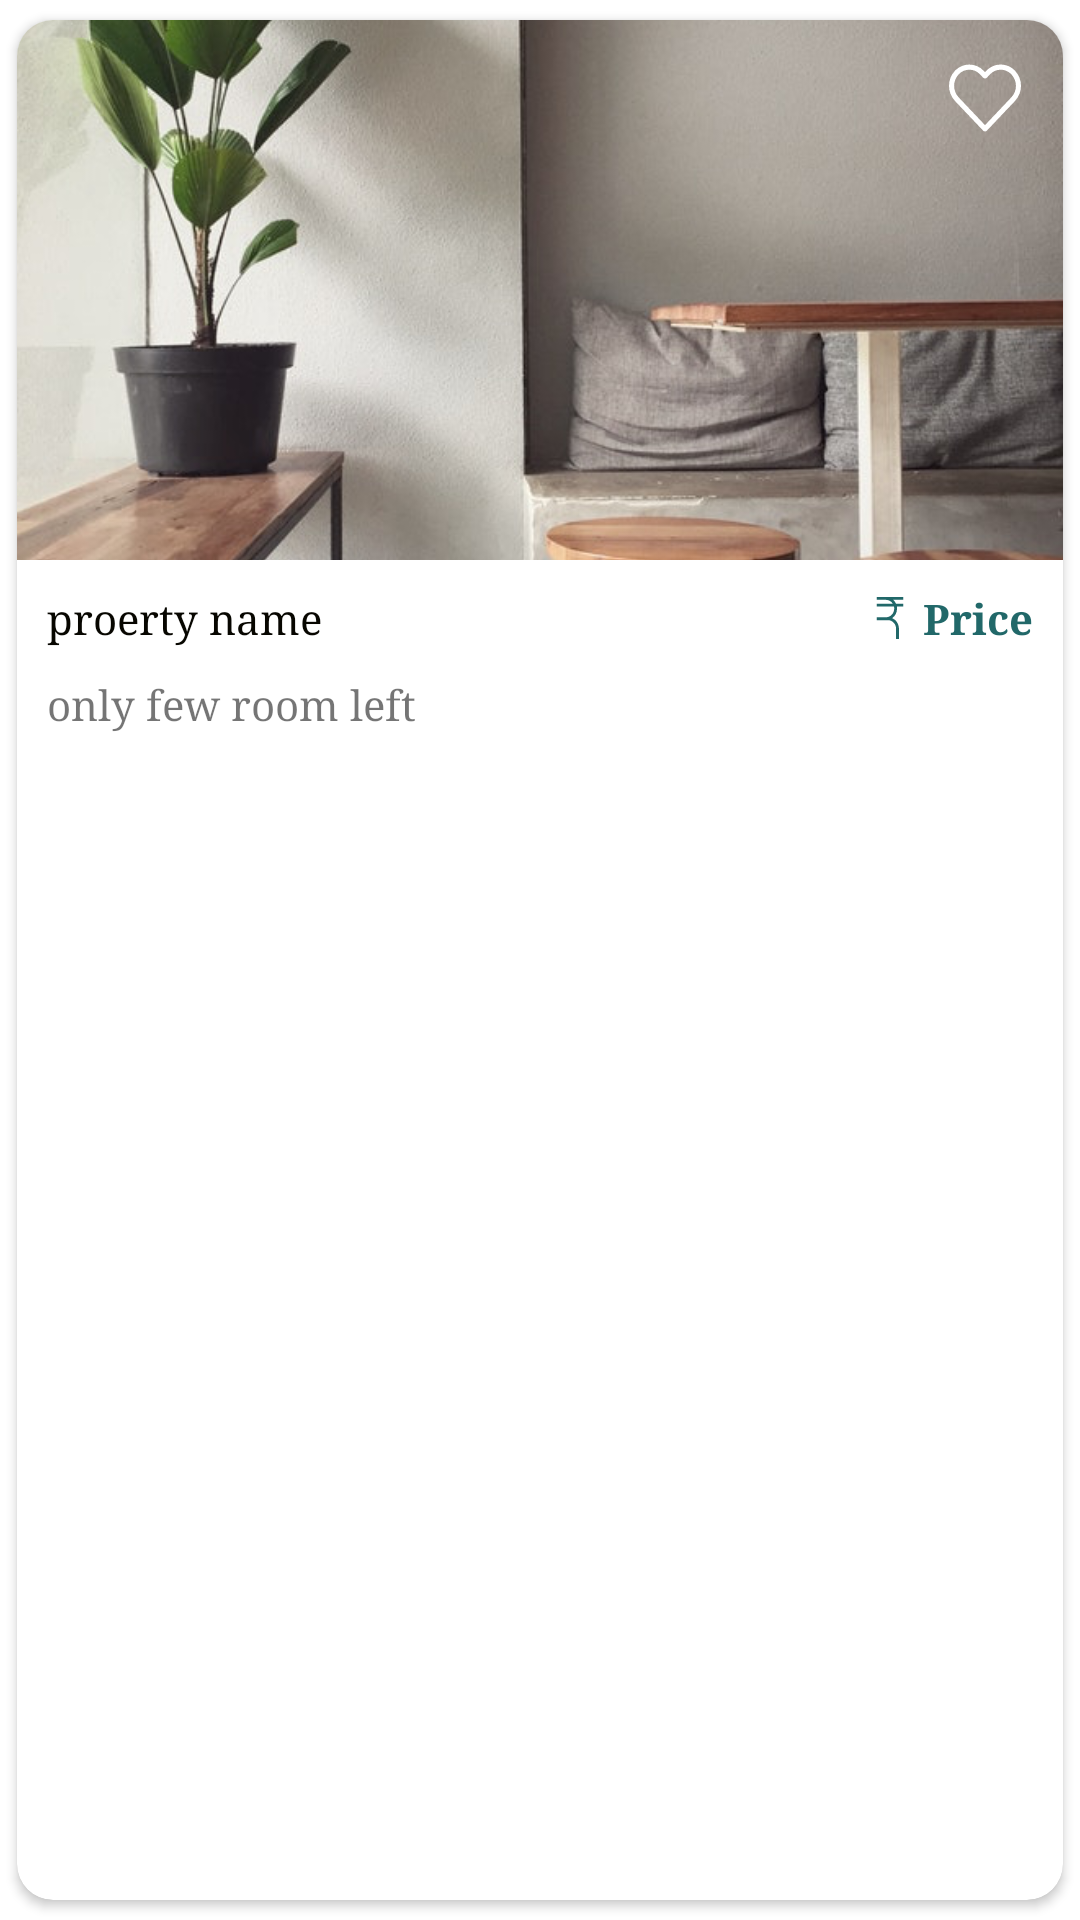

This screen was rendered from an Android layout file. Write that file and the resources it references.
<!-- AndroidManifest.xml: application theme noActionBar -->
<!-- res/layout/single_property.xml -->
<?xml version="1.0" encoding="utf-8"?>
<androidx.cardview.widget.CardView
    android:clipToPadding="true"
    app:cardUseCompatPadding="true"
    app:cardCornerRadius="@dimen/padding_12"
    xmlns:android="http://schemas.android.com/apk/res/android"
    android:layout_width="match_parent"
    android:layout_height="wrap_content"
    xmlns:app="http://schemas.android.com/apk/res-auto">
    <androidx.constraintlayout.widget.ConstraintLayout
        android:layout_width="match_parent"
        android:layout_height="wrap_content">
        <ImageView
            android:id="@+id/image"
            android:scaleType="centerCrop"
            android:src="@drawable/single_property_fod"
            app:layout_constraintStart_toStartOf="parent"
            app:layout_constraintTop_toTopOf="parent"
            android:layout_width="match_parent"
            android:layout_height="@dimen/size_180"/>
        <ImageButton
            android:id="@+id/heart"
            android:layout_margin="@dimen/margin_view_top"
            android:background="@drawable/click_btn_circle"
            android:src="@drawable/heart"
            app:layout_constraintEnd_toEndOf="parent"
            app:layout_constraintTop_toTopOf="parent"
            android:layout_width="@dimen/size_24"
            android:layout_height="@dimen/size_24"/>
        <TextView
            android:id="@+id/name"
            android:textColor="@color/text_color"
            android:text="proerty name"
            android:padding="@dimen/parent_padding"
            app:layout_constraintStart_toStartOf="parent"
            app:layout_constraintTop_toBottomOf="@id/image"
            android:layout_width="wrap_content"
            android:layout_height="wrap_content"></TextView>
        <TextView
            android:drawableTint="@color/accent_text"
            android:drawablePadding="@dimen/size_4"
            android:drawableStart="@drawable/indian_currnecy"
            android:textStyle="bold"
            android:id="@+id/price"
            android:textColor="@color/accent_text"
            android:text="Price"
            android:padding="@dimen/parent_padding"
            app:layout_constraintEnd_toEndOf="parent"
            app:layout_constraintTop_toBottomOf="@id/image"
            android:layout_width="wrap_content"
            android:layout_height="wrap_content"></TextView>
        <TextView
            android:id="@+id/room_left"
            android:paddingBottom="@dimen/size_4"
            android:paddingLeft="@dimen/parent_padding"
            android:text="only few room left"
            app:layout_constraintEnd_toStartOf="parent"
            app:layout_constraintTop_toBottomOf="@id/name"
            android:layout_width="match_parent"
            android:layout_height="wrap_content"></TextView>

    </androidx.constraintlayout.widget.ConstraintLayout>
</androidx.cardview.widget.CardView>
<!-- resources referenced by this layout -->
<resources>
  <color name="accent_text">#216869</color>
  <color name="text_color">#070600</color>
  <dimen name="margin_view_top">14sp</dimen>
  <dimen name="padding_12">12sp</dimen>
  <dimen name="parent_padding">10sp</dimen>
  <dimen name="size_180">180sp</dimen>
  <dimen name="size_24">24sp</dimen>
  <dimen name="size_4">4sp</dimen>
  <!-- drawable click_btn_circle (drawable) -->
  <?xml version="1.0" encoding="utf-8"?>
  <ripple xmlns:android="http://schemas.android.com/apk/res/android"
      android:color="@color/shimeerback">
      <item>
          <shape android:shape="oval">
              <size
                  android:width="@dimen/size_52"
                  android:height="@dimen/size_52"></size>
              <gradient
                  android:endColor="@android:color/transparent"
                  android:startColor="@android:color/transparent" />
              <corners android:radius="@dimen/size_0"></corners>
  
          </shape>
      </item>
  </ripple>
  <!-- drawable heart (drawable) -->
  <?xml version="1.0" encoding="utf-8"?>
  <vector xmlns:android="http://schemas.android.com/apk/res/android"
      android:width="@dimen/size_24"
      android:height="@dimen/size_24"
      android:viewportWidth="477.534"
      android:viewportHeight="477.534">
  
      <path
          android:fillColor="@color/white"
          android:pathData="M438.482,58.61c-24.7-26.549-59.311-41.655-95.573-41.711c-36.291,0.042-70.938,15.14-95.676,41.694l-8.431,8.909 l-8.431-8.909C181.284,5.762,98.662,2.728,45.832,51.815c-2.341,2.176-4.602,4.436-6.778,6.778 c-52.072,56.166-52.072,142.968,0,199.134l187.358,197.581c6.482,6.843,17.284,7.136,24.127,0.654 c0.224-0.212,0.442-0.43,0.654-0.654l187.29-197.581C490.551,201.567,490.551,114.77,438.482,58.61z M413.787,234.226h-0.017 L238.802,418.768L63.818,234.226c-39.78-42.916-39.78-109.233,0-152.149c36.125-39.154,97.152-41.609,136.306-5.484 c1.901,1.754,3.73,3.583,5.484,5.484l20.804,21.948c6.856,6.812,17.925,6.812,24.781,0l20.804-21.931 c36.125-39.154,97.152-41.609,136.306-5.484c1.901,1.754,3.73,3.583,5.484,5.484C453.913,125.078,454.207,191.516,413.787,234.226 z" />
  </vector>
  <!-- drawable indian_currnecy (drawable) -->
  <?xml version="1.0" encoding="utf-8"?>
  <vector xmlns:android="http://schemas.android.com/apk/res/android"
      android:width="@dimen/size_14"
      android:height="@dimen/size_14"
      android:viewportWidth="440"
      android:viewportHeight="440">
  
      <path
          android:fillColor="#000000"
          android:pathData="M358.935,0.076H181.959C180.661,0.031,179.359,0,178.051,0L86.332,0.076H81.07c-0.013,0.004,0,15.004,0,15.004v14.996 c0.013,0.004,5.287,0,5.287,0h95.07c28.135,1.157,52.84,16.754,67.712,40H81.07v30h180.534c1.521,6.784,2.331,13.858,2.331,21.13 c0,50.277-38.522,91.18-85.872,91.18H81.07v30h116.993c47.35,0,85.872,40.915,85.872,91.207V440h30V333.594 c0-50.298-29.444-93.535-71.246-111.852c30.891-21.789,51.246-58.722,51.246-100.535c0-7.206-0.607-14.266-1.766-21.13h66.766v-30 h-75.831c-6.855-15.348-16.693-28.955-28.734-40h104.565V0.076z" />
  </vector>
  <!-- drawable single_property_fod: png bitmap (drawable-hdpi, 419577 bytes) -->
  <style name="noActionBar" parent="Theme.MaterialComponents.Light.NoActionBar">
          
          <item name="colorPrimary">@color/colorPrimary</item>
          <item name="colorPrimaryDark">@color/colorPrimaryDark</item>
          <item name="colorAccent">@color/colorAccent</item>
          <item name="android:windowLightStatusBar" tools:ignore="NewApi">true</item>
          <item name="android:statusBarColor">@color/white</item>
          <item name="android:typeface">serif</item>
      </style>
  <color name="shimeerback">#e9ecef</color>
  <dimen name="size_52">52sp</dimen>
  <dimen name="size_0">0sp</dimen>
  <color name="white">#FFFFFF</color>
  <dimen name="size_14">14sp</dimen>
  <color name="colorPrimary">#FFF</color>
  <color name="colorPrimaryDark">#FFFFFF</color>
  <color name="colorAccent">#49A078</color>
</resources>
